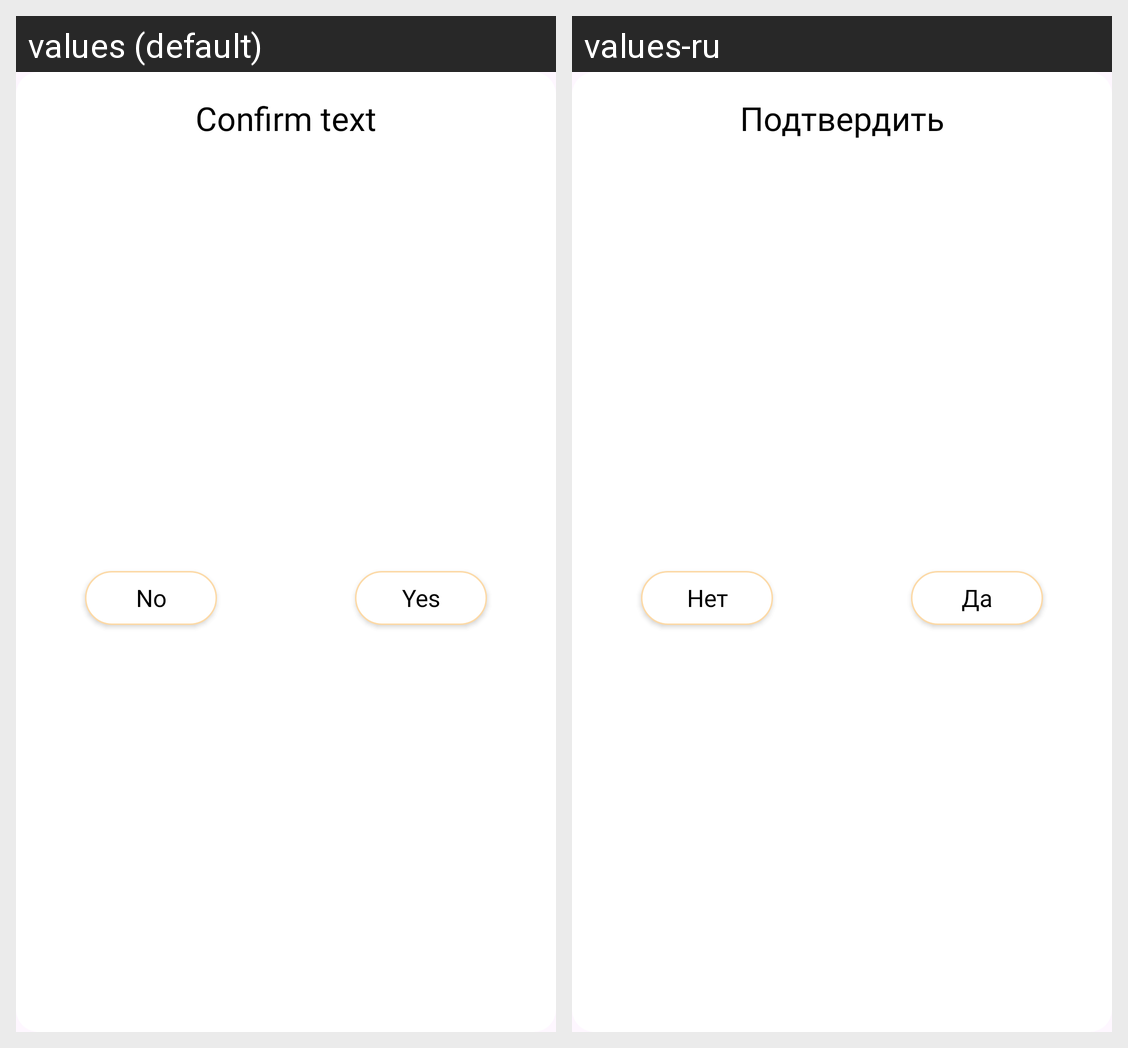

Strings drawn on this Android screen and how each of the app's shown locales translates them:
Android screen res/layout/dialog_confirm.xml rendered under 2 locales, left to right: values (default), values-ru. Device: Nexus 5 (rendered at 1080×1920; each locale shown at half size, 540×960, under a caption strip naming it); theme Theme.ShoppingList.
Strings drawn on this screen, with the default value and each locale's value (text and hints the layout hard-codes, and strings that could not be matched under every locale, appear in the picture but are not listed):

yes
  values: Yes
  values-ru: Да

no
  values: No
  values-ru: Нет

confirm_text
  values: Confirm text
  values-ru: Подтвердить
